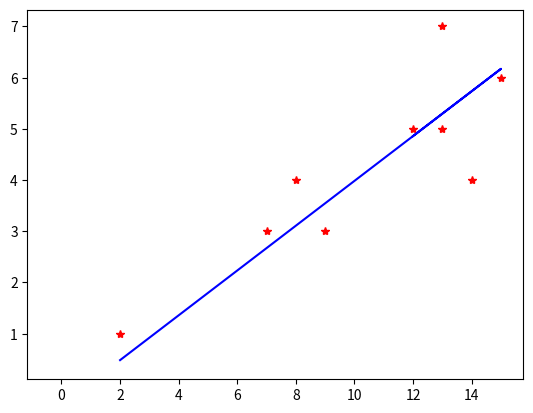

The matplotlib source for this figure:
import numpy as np
import matplotlib.pyplot as plt
import pylab as pl



#X为特征值，y为预测值,计算htheta的 值
def Htheta(X,theta):
    h=X * theta
    return h

def sumOfSquares_Htheta_y(htheta,y):
    s=pow(htheta - y,2)
    return s

def costFunctionJ(X,y,theta): #线性回归，损失函数
    J=0
    m=X[:,1].size
    rows=len(X)  #计算矩阵行数
    #columns=X[1].size #计算矩阵列数
    i=1
    k=1
    summary=0
    h_theta = Htheta(X,theta)
    for i in range(rows):
        summary = summary + sumOfSquares_Htheta_y(h_theta[i,0],y[i, 0])
        #print("y=", y[i, 0], ",htheta=", h_theta,",summary=",summary)
    J=1/(2*m)*summary
    #print("j=",J)
    return J

def testCostFunctionJ(_theta):
    # 构造参数为[1 x]的矩阵,定义theta0为1,根据Htheta的计算公式 Htheta=theta0+theta1*X1++theta1*X2+。。。+thetaN*XN
    X = np.matrix('1 1; 1 2; 1 3;1 4;1 5')  #特征参数
    theta = np.matrix(_theta)
    y = np.matrix('1;2;3;4;5')   #预测值
    # print(X[:,1].size)
    J = costFunctionJ(X, y, theta)
    #print(J)
    return J

def drawCostFunctionJ():
    i = -3
    x = []
    y = []
    while (i <= 3):
        tmp = '0;' + str(i)
        htheta = testCostFunctionJ(tmp)
        x.append(i)
        y.append(htheta)
        pl.plot(i, htheta, 'b*')
        i = i + 0.1
        # print("i=", i, htheta)
    pl.plot(x, y, 'r-')
    pl.xlim(-7.0, 7.0)  # set axis limits
    pl.ylim(0.0, 7.0)  # set axis limits
    pl.show()

#Q(j):=Q(j)-a*[d/(d*Q(j))*J(Q(0),Q(1))] (for j=0 and j=1


#梯度下降
def bathGradientDescentAlgorithm(X,y):
    # temp0:=Q0-a*d/d*Q0*J(Q0,Q1)
    # temp0:=Q1-a*d/d*Q1*J(Q0,Q1)
    # Q0:=temp0
    # Q1:=temp1
    # a为学习曲率, learning rate
    # theta0 j=0 :  1/m (i=1 to m 求和)(htheta(x[i])-y[i])
    # theta1 j=1 :  1/m (i=1 to m 求和)(htheta(x[i])-y[i])*x[i]
    altha=0.01  #学习曲率
    m=len(X)
    htheta=0
    # 迭代阀值，当两次迭代损失函数之差小于该阀值时停止迭代
    epsilon = 0.0000000001
    cnt=0
    theta0=0
    theta1=0
    error0=0


    while True:
        cnt +=1

        for i in  range(m):
            htheta=theta0+theta1*X[i,1]-y[i,0]
            theta0-=altha*htheta*X[i,0]
            theta1-=altha*htheta*X[i,1]
           # print("cnt=",cnt,"htheta=",htheta,"theta0=",theta0,"theta1",theta1)
        theta=np.matrix(str(theta0)+";"+str(theta1))


        error1=costFunctionJ(X,y,theta)


        if abs(error1-error0)<epsilon:
            break
        else:
            error0=error1
       # print("error0",error0,"error1=",error1,"error0-error1=",abs(error1-error0))

    return theta0,theta1

#testCostFunctionJ()
#X = np.matrix([[1, 1], [1, 2], [1, 3]])
X = np.matrix('1 2; 1 7; 1 8;1 9;1 13;1 14;1 15;1 13;1 12')
theta = np.matrix('0;0.5')
y = np.matrix('1;3;4;3;5;4;6;7;5')
#drawCostFunctionJ()

print("X len =",len(X))


theta0,theta1=bathGradientDescentAlgorithm(X,y)
theta = np.matrix(str(theta0)+";"+str(theta1))
print("theta0=",theta0,"theta1",theta1)
pl.plot(theta0,theta1)
pl.plot(X[:,1],y,"r*")
pl.plot(X[:,1],X*theta,"b")
pl.show()